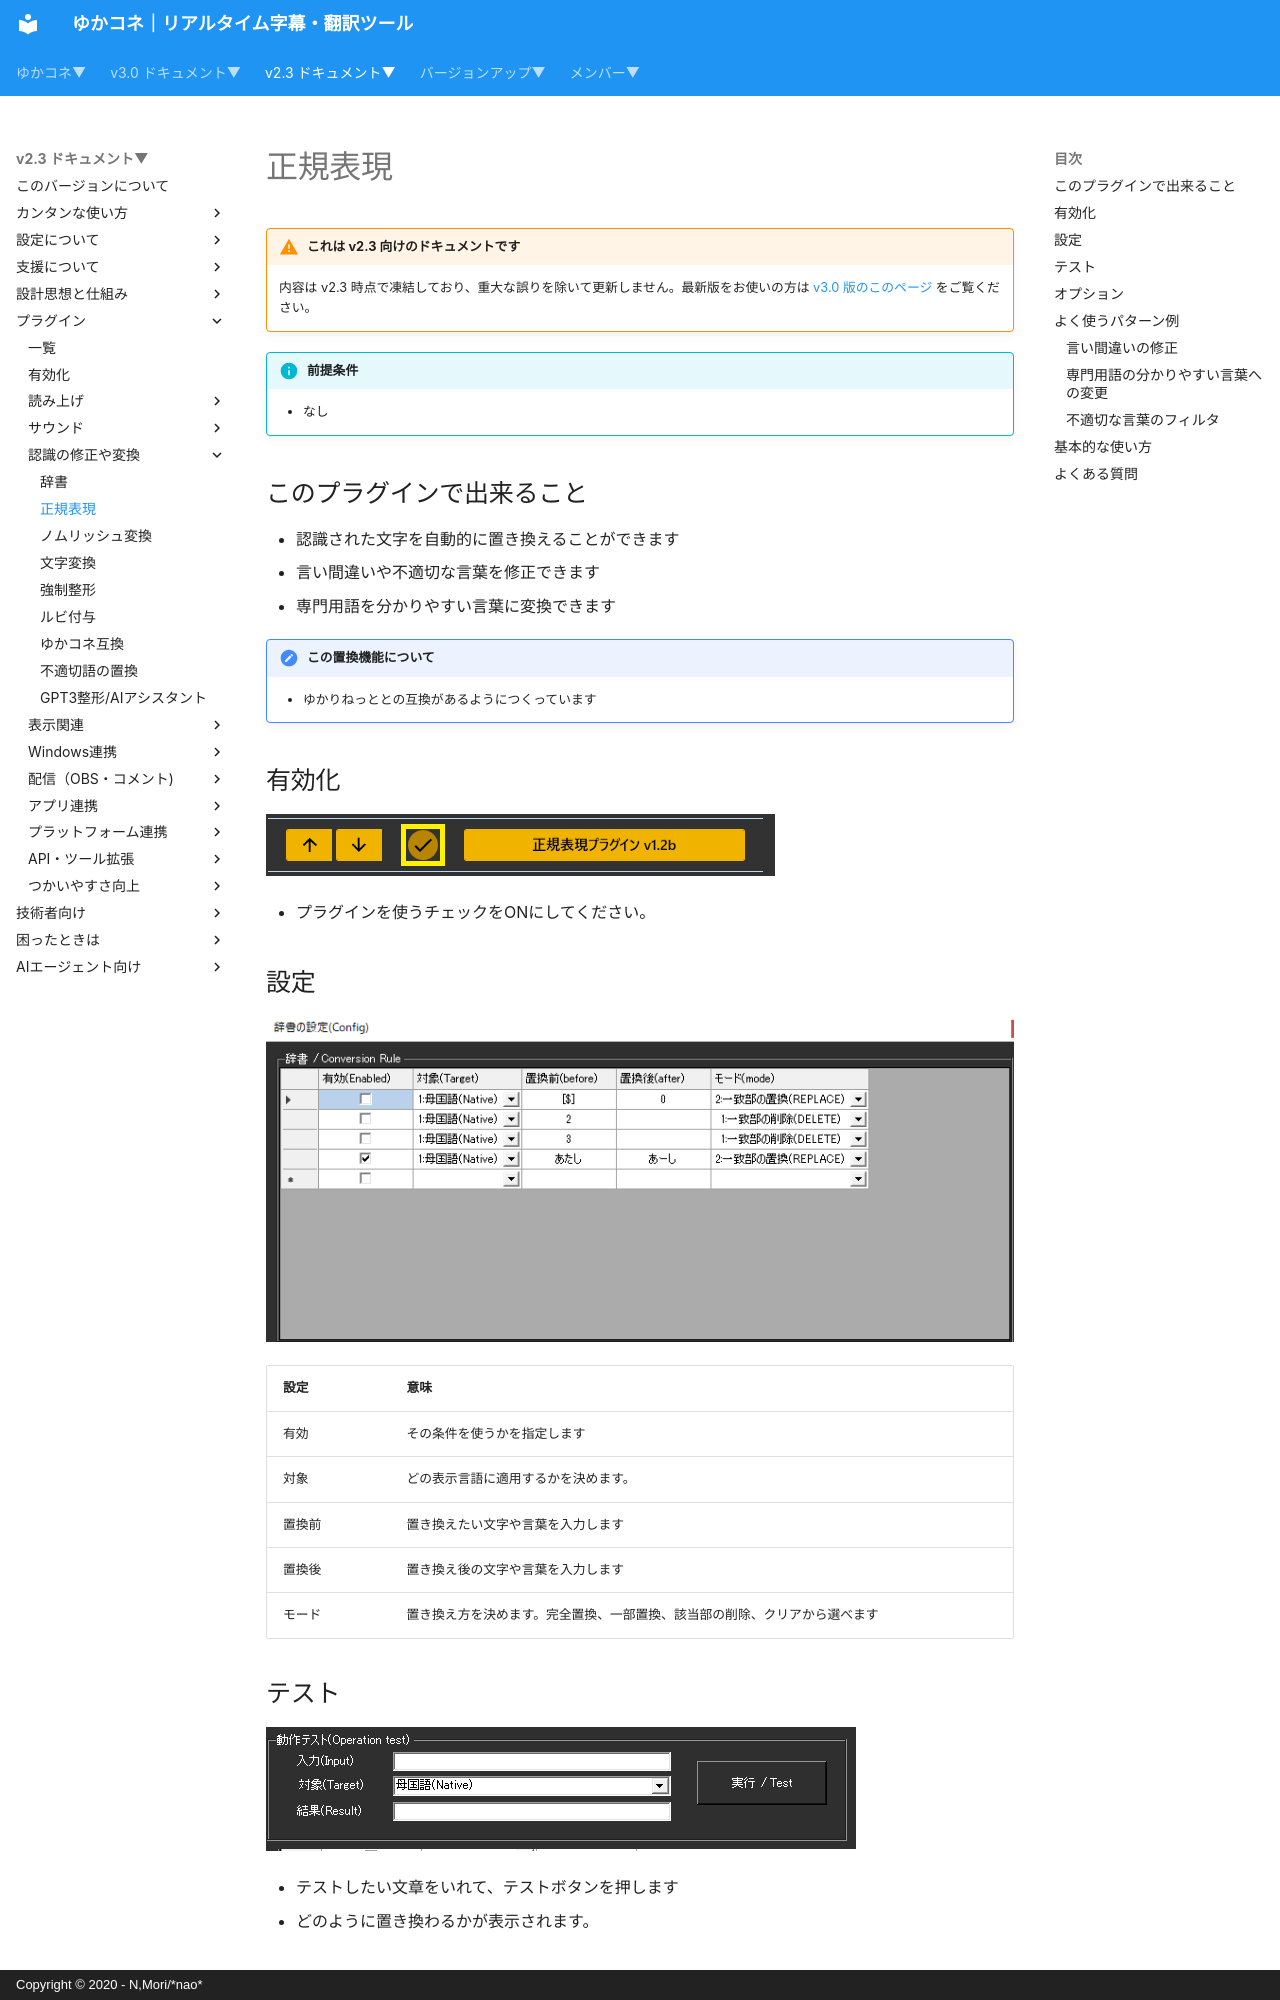

repository: nmori/yncneo-Docs-Src · page: v2.3/plugin/plugin_regexp/index.html · generator: mkdocs · copyright: Copyright © 2020 - N,Mori/*nao*

<!-- version-banner -->
!!! warning "これは v2.3 向けのドキュメントです"
    内容は v2.3 時点で凍結しており、重大な誤りを除いて更新しません。最新版をお使いの方は [v3.0 版のこのページ](../../v3.0/plugin/plugin_regexp.md) をご覧ください。

!!! Info "前提条件"
    * なし

## このプラグインで出来ること

* 認識された文字を自動的に置き換えることができます
* 言い間違いや不適切な言葉を修正できます
* 専門用語を分かりやすい言葉に変換できます

!!! note "この置換機能について"
    * ゆかりねっととの互換があるようにつくっています


##　有効化

![置換](images/plugin_regexp_p1.png)

* プラグインを使うチェックをONにしてください。

## 設定

![辞書](images/plugin_regexp_p2.png)

|設定|意味|
|:--|:---|
|有効|その条件を使うかを指定します|
|対象|どの表示言語に適用するかを決めます。|
|置換前|置き換えたい文字や言葉を入力します|
|置換後|置き換え後の文字や言葉を入力します|
|モード|置き換え方を決めます。完全置換、一部置換、該当部の削除、クリアから選べます|

##　テスト

![辞書](images/plugin_regexp_p3.png)

* テストしたい文章をいれて、テストボタンを押します
* どのように置き換わるかが表示されます。

## オプション

* ゆかりねっとが入っている場合は、インポートボタンを押すことで自動取り込みします。

## よく使うパターン例
